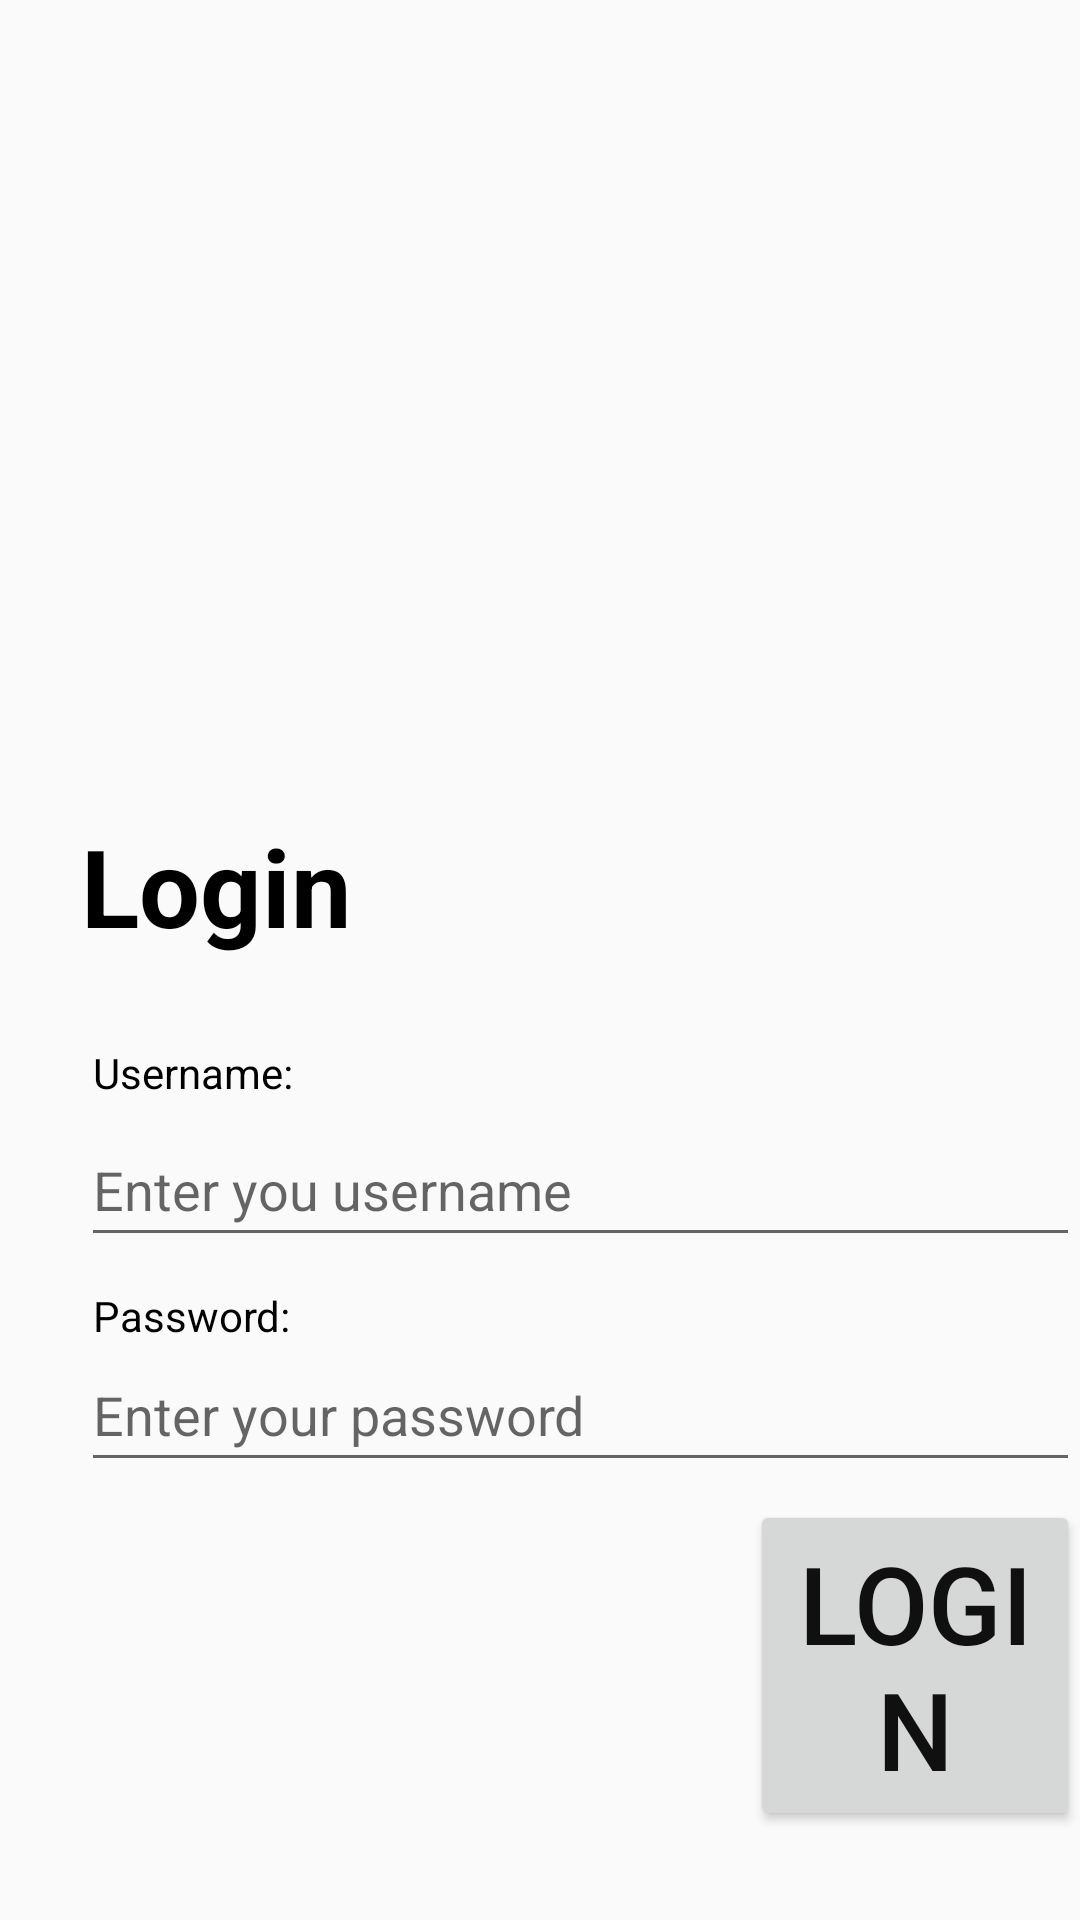

The Android layout XML behind this screen, and the referenced resources:
<!-- AndroidManifest.xml: application theme AppTheme -->
<!-- res/layout/fragment_login.xml -->
<layout xmlns:android="http://schemas.android.com/apk/res/android"
	xmlns:tools="http://schemas.android.com/tools"
	xmlns:app="http://schemas.android.com/apk/res-auto"
	tools:context=".LoginFragment"
	 >

	<androidx.constraintlayout.widget.ConstraintLayout
		android:layout_width="match_parent"
		android:layout_height="match_parent">

		<RelativeLayout
			android:id="@+id/page_loginfragment_ek1"
			android:layout_width="match_parent"
			android:layout_height="match_parent"
			android:background="@drawable/loginfragment"
			app:layout_constraintBottom_toBottomOf="parent"
			app:layout_constraintEnd_toEndOf="parent"
			app:layout_constraintStart_toStartOf="parent"
			app:layout_constraintTop_toTopOf="parent">


			<RelativeLayout
				android:id="@+id/login"
				android:layout_width="wrap_content"
				android:layout_height="wrap_content"
				android:layout_marginStart="27dp"
				android:layout_marginTop="271dp">

				<TextView
					android:id="@+id/loginTxt"
					android:layout_width="wrap_content"
					android:layout_height="wrap_content"
					android:layout_marginLeft="0dp"
					android:layout_marginTop="0dp"
					android:text="@string/login_ek1_string"
					android:textColor="@color/login_ek1_color"
					android:textSize="36sp"
					android:textStyle="bold" />


				<TextView
					android:id="@+id/usernameTxt"
					android:layout_width="wrap_content"
					android:layout_height="wrap_content"
					android:layout_marginLeft="4dp"
					android:layout_marginTop="77dp"
					android:text="Username:"
					android:textColor="@color/login_ek1_color"
					android:textSize="14sp" />

				<EditText
					android:id="@+id/username_edTxt"
					android:layout_width="wrap_content"
					android:layout_height="48dp"
					android:layout_marginStart="0dp"
					android:layout_marginTop="100dp"
					android:ems="17"
					android:hint="Enter you username"
					android:inputType="textPersonName" />

				<TextView
					android:id="@+id/passwordTxt"
					android:layout_width="wrap_content"
					android:layout_height="wrap_content"
					android:layout_marginLeft="4dp"
					android:layout_marginTop="158dp"
					android:text="Password: "
					android:textColor="@color/login_ek1_color"
					android:textSize="14sp" />

				<EditText
					android:id="@+id/password_edTxt"
					android:layout_width="wrap_content"
					android:layout_height="48dp"
					android:layout_marginStart="0dp"
					android:layout_marginTop="175dp"
					android:ems="17"
					android:hint="Enter your password"
					android:inputType="textPassword" />

			</RelativeLayout>

			<Button
				android:id="@+id/login_btn"
				android:layout_width="wrap_content"
				android:layout_height="wrap_content"
				android:layout_marginLeft="250dp"
				android:layout_marginTop="500dp"
				android:text="Login"
				android:textColor="@color/login_ek3_color"
				android:textSize="36sp" />

		</RelativeLayout>

	</androidx.constraintlayout.widget.ConstraintLayout>

</layout>
<!-- resources referenced by this layout -->
<resources>
  <color name="login_ek1_color">#000000</color>
  <color name="login_ek3_color">#111010</color>
  <string name="login_ek1_string">Login</string>
  <style name="AppTheme" parent="Theme.AppCompat.Light.DarkActionBar">
  		<item name="colorPrimary">@color/colorPrimary</item>
  		<item name="colorPrimaryDark">@color/colorPrimaryDark</item>
  		<item name="colorAccent">@color/colorAccent</item>
  	</style>
  <color name="colorPrimary">#008577</color>
  <color name="colorPrimaryDark">#00574B</color>
  <color name="colorAccent">#D81B60</color>
</resources>
